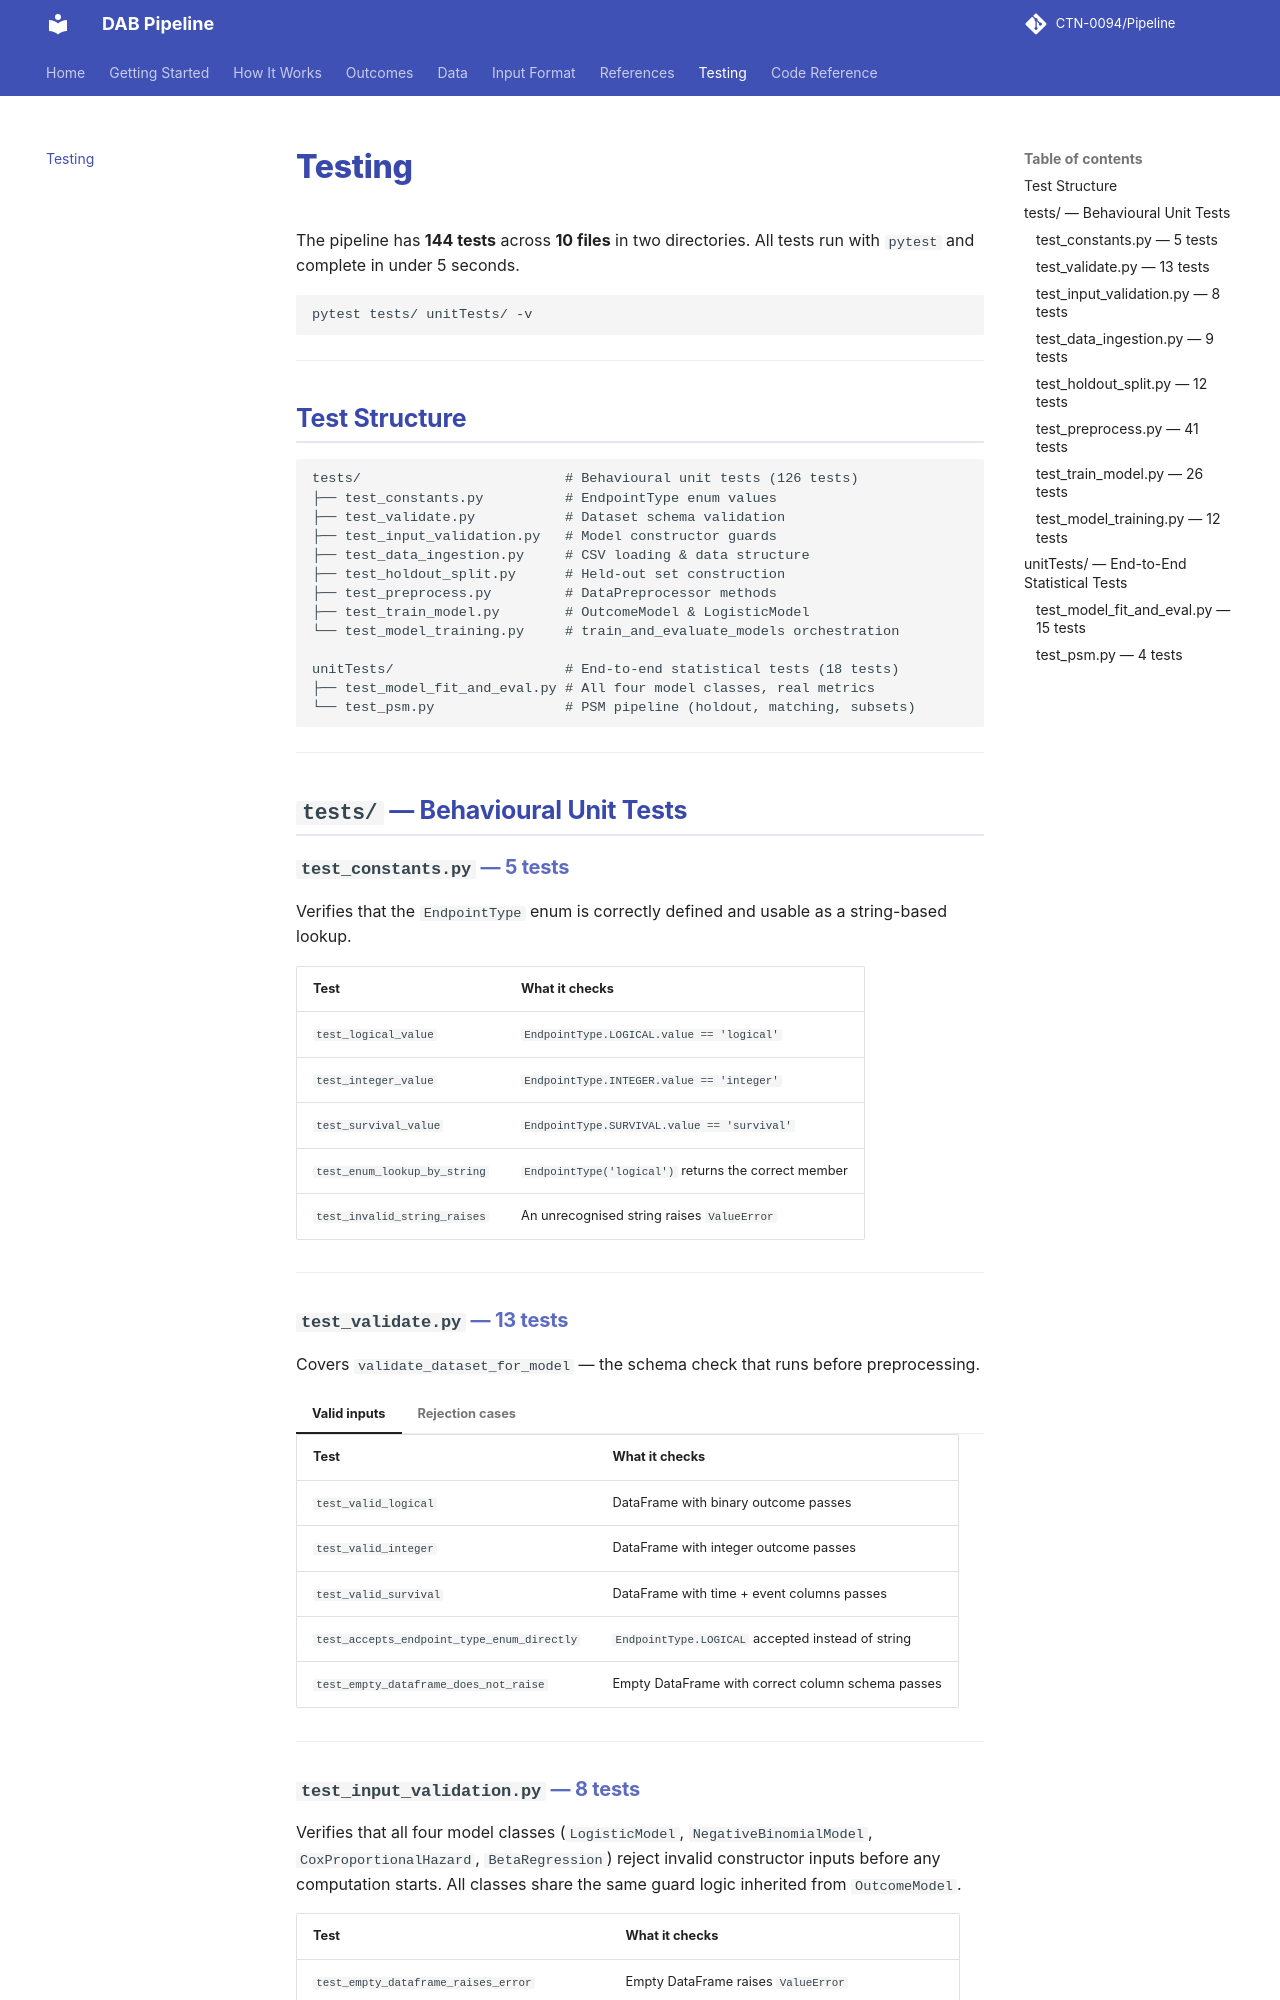

repository: CTN-0094/Pipeline · page: testing/index.html · generator: mkdocs

# Testing

The pipeline has **144 tests** across **10 files** in two directories. All tests run with `pytest` and complete in under 5 seconds.

```bash
pytest tests/ unitTests/ -v
```

---

## Test Structure

```
tests/                         # Behavioural unit tests (126 tests)
├── test_constants.py          # EndpointType enum values
├── test_validate.py           # Dataset schema validation
├── test_input_validation.py   # Model constructor guards
├── test_data_ingestion.py     # CSV loading & data structure
├── test_holdout_split.py      # Held-out set construction
├── test_preprocess.py         # DataPreprocessor methods
├── test_train_model.py        # OutcomeModel & LogisticModel
└── test_model_training.py     # train_and_evaluate_models orchestration

unitTests/                     # End-to-end statistical tests (18 tests)
├── test_model_fit_and_eval.py # All four model classes, real metrics
└── test_psm.py                # PSM pipeline (holdout, matching, subsets)
```

---

## `tests/` — Behavioural Unit Tests

### `test_constants.py` — 5 tests

Verifies that the `EndpointType` enum is correctly defined and usable as a string-based lookup.

| Test | What it checks |
|:---|:---|
| `test_logical_value` | `EndpointType.LOGICAL.value == 'logical'` |
| `test_integer_value` | `EndpointType.INTEGER.value == 'integer'` |
| `test_survival_value` | `EndpointType.SURVIVAL.value == 'survival'` |
| `test_enum_lookup_by_string` | `EndpointType('logical')` returns the correct member |
| `test_invalid_string_raises` | An unrecognised string raises `ValueError` |

---

### `test_validate.py` — 13 tests

Covers `validate_dataset_for_model` — the schema check that runs before preprocessing.

=== "Valid inputs"

    | Test | What it checks |
    |:---|:---|
    | `test_valid_logical` | DataFrame with binary outcome passes |
    | `test_valid_integer` | DataFrame with integer outcome passes |
    | `test_valid_survival` | DataFrame with time + event columns passes |
    | `test_accepts_endpoint_type_enum_directly` | `EndpointType.LOGICAL` accepted instead of string |
    | `test_empty_dataframe_does_not_raise` | Empty DataFrame with correct column schema passes |

=== "Rejection cases"

    | Test | What it checks |
    |:---|:---|
    | `test_missing_outcome_column` | Raises when outcome column is absent |
    | `test_invalid_logical_values` | Raises when logical column contains values other than 0/1 |
    | `test_invalid_integer_dtype` | Raises when integer column contains floats |
    | `test_survival_missing_time_column` | Raises when time column is absent |
    | `test_survival_non_numeric_time` | Raises when time column contains strings |
    | `test_survival_event_not_binary` | Raises when event column is not 0/1 |
    | `test_unsupported_model_type` | Raises for an unrecognised model type string |
    | `test_survival_no_time_col_argument_raises` | Raises when `time_col` argument is omitted for survival |

---

### `test_input_validation.py` — 8 tests

Verifies that all four model classes (`LogisticModel`, `NegativeBinomialModel`, `CoxProportionalHazard`, `BetaRegression`) reject invalid constructor inputs before any computation starts. All classes share the same guard logic inherited from `OutcomeModel`.

| Test | What it checks |
|:---|:---|
| `test_empty_dataframe_raises_error` | Empty DataFrame raises `ValueError` |
| `test_none_dataframe_raises_error` | `None` raises `ValueError` or `TypeError` |
| `test_missing_id_column_raises_error` | Non-existent ID column name raises `ValueError` |
| `test_missing_target_column_raises_error` | Non-existent target column name raises `ValueError` |
| `test_target_column_not_list_raises_error` | Passing target as a string (not list) raises `TypeError` |
| `test_duplicate_ids_raises_error` | Duplicate IDs in the data raise `ValueError` |
| `test_valid_data_does_not_raise` | Valid data constructs the model without error |
| `test_validation_applies_to_all_model_types` | All four subclasses reject an empty DataFrame |

---
